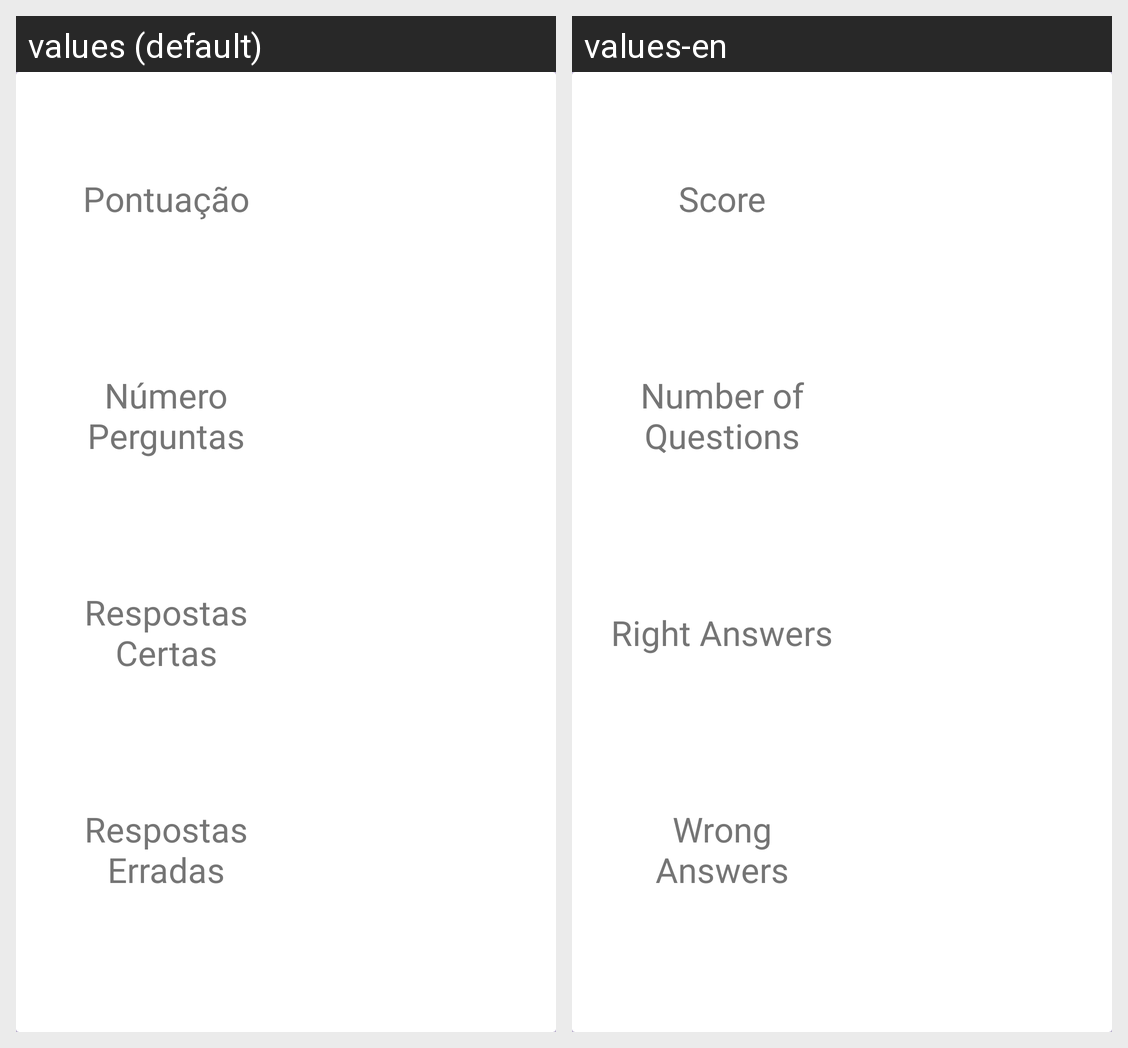

For this localized Android screen grid, give each drawn string resource with its value in every locale shown.
Android screen res/layout/adapter_estatisticas_categoria.xml rendered under 2 locales, left to right: values (default), values-en. Device: Nexus 5 (rendered at 1080×1920; each locale shown at half size, 540×960, under a caption strip naming it); theme AppTheme.
Strings drawn on this screen, with the default value and each locale's value (text and hints the layout hard-codes, and strings that could not be matched under every locale, appear in the picture but are not listed):

pontuacao_estatisticas
  values: Pontuação
  values-en: Score

n_perguntas_estatisticas
  values: Número Perguntas
  values-en: Number of Questions

n_respostas_certas_estatisticas
  values: Respostas Certas
  values-en: Right Answers

n_respostas_erradas_estatisticas
  values: Respostas Erradas
  values-en: Wrong Answers
